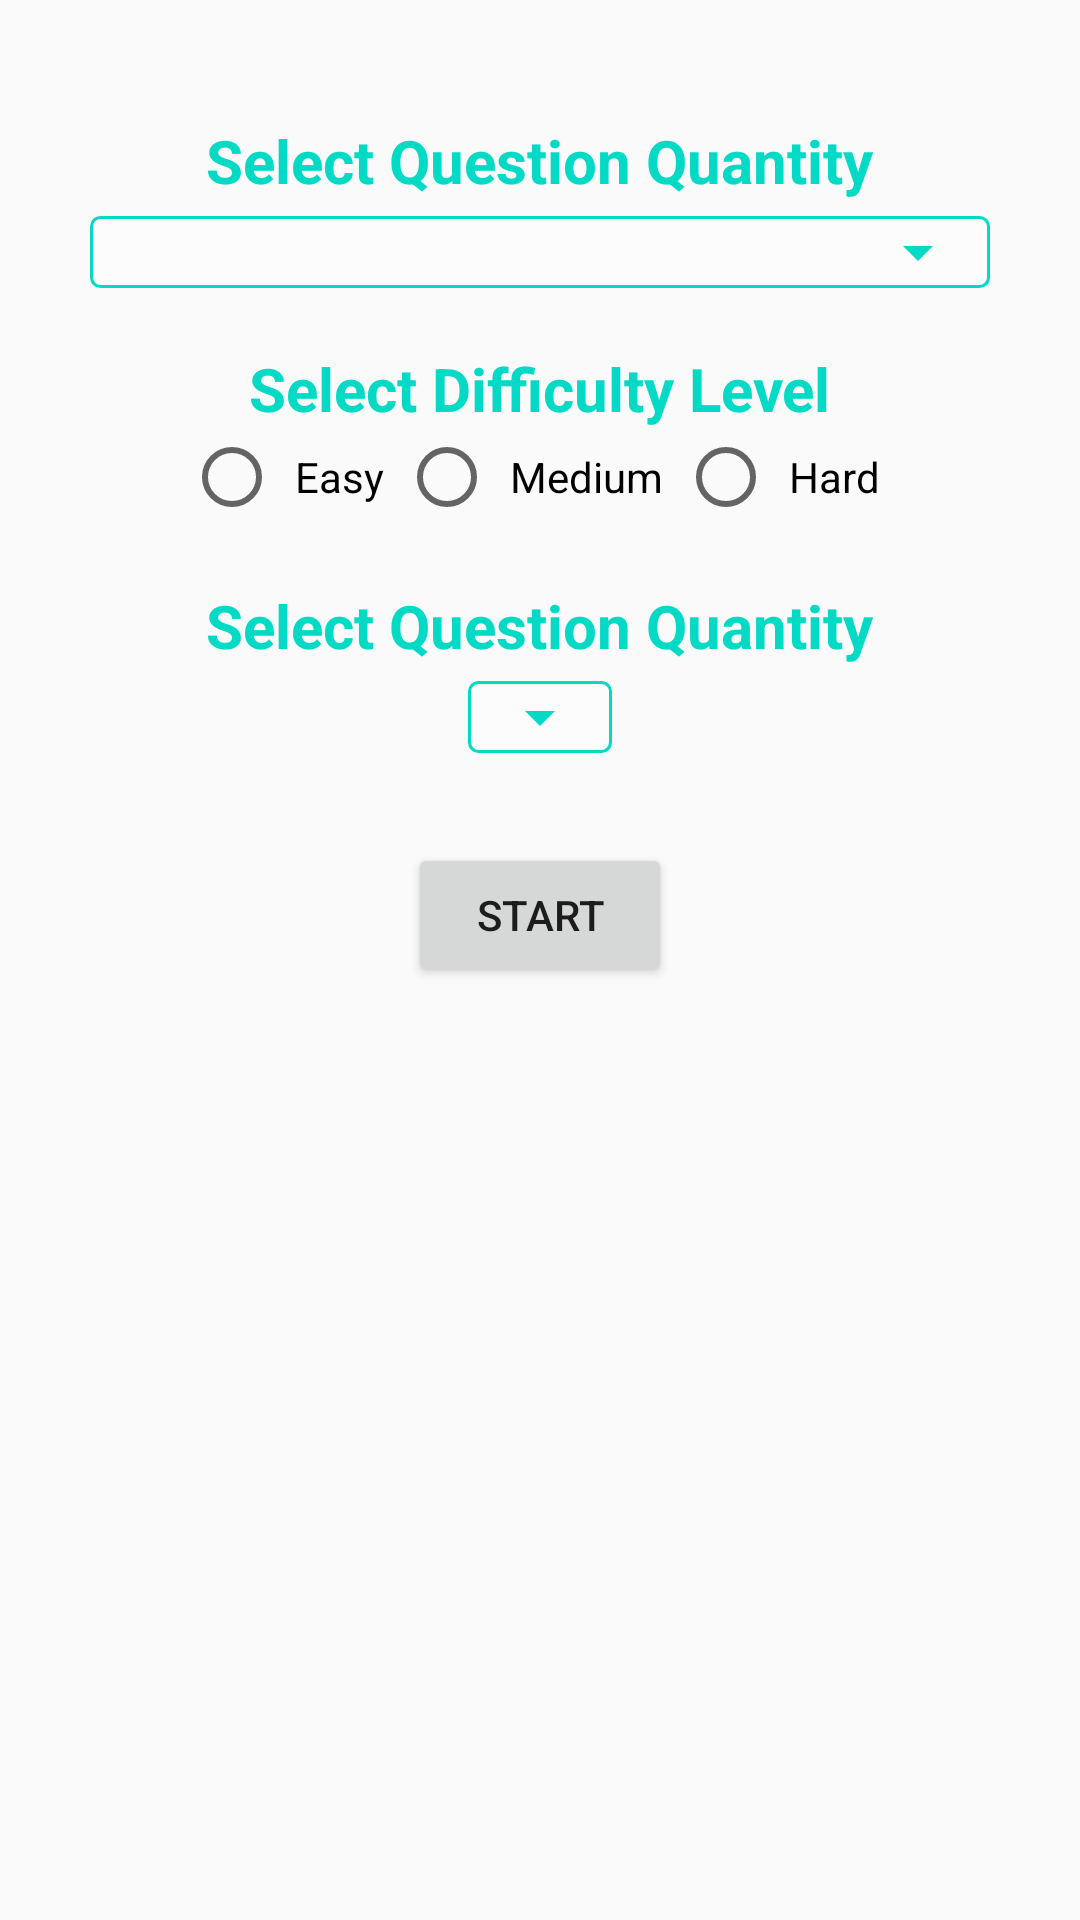

Here is an Android app screen rendered from its layout file. Give the layout XML and the strings, colors and styles it references.
<!-- AndroidManifest.xml: application theme Theme.Quiz -->
<!-- res/layout/activity_category.xml -->
<?xml version="1.0" encoding="utf-8"?>
<LinearLayout xmlns:android="http://schemas.android.com/apk/res/android"
    xmlns:app="http://schemas.android.com/apk/res-auto"
    xmlns:tools="http://schemas.android.com/tools"
    android:layout_width="match_parent"
    android:layout_height="match_parent"
    android:layout_margin="15dp"
    android:gravity="center_horizontal"
    android:orientation="vertical"
    android:padding="20sp"
    tools:context=".CategoryActivity">

    <LinearLayout
        android:layout_width="match_parent"
        android:layout_height="wrap_content"
        android:layout_margin="10dp"
        android:gravity="center_horizontal"
        android:orientation="vertical">

        <TextView
            android:layout_width="wrap_content"
            android:layout_height="wrap_content"
            android:layout_marginTop="10dp"
            android:layout_marginBottom="5dp"
            android:text="@string/select_quantity_level"
            android:textColor="@color/teal_200"
            android:textSize="20sp"
            android:textStyle="bold" />

        <LinearLayout
            android:layout_width="match_parent"
            android:layout_height="wrap_content"
            android:layout_centerInParent="true"
            android:background="@drawable/border"
            android:orientation="vertical">

            <Spinner
                android:id="@+id/catspinner"
                android:layout_width="match_parent"
                android:layout_height="wrap_content"
                android:backgroundTint="#FF03DAC5"
                android:overlapAnchor="false"
                android:padding="10sp"
                android:spinnerMode="dropdown" />

        </LinearLayout>
    </LinearLayout>

    <LinearLayout
        android:layout_width="match_parent"
        android:layout_height="wrap_content"
        android:layout_margin="10dp"
        android:gravity="center_horizontal"
        android:orientation="vertical">

        <TextView
            android:layout_width="wrap_content"
            android:layout_height="wrap_content"
            android:text="@string/select_difficulty_level"
            android:textColor="@color/teal_200"
            android:textSize="20sp"
            android:textStyle="bold" />

        <RadioGroup
            android:id="@+id/radioGroup"
            android:layout_width="wrap_content"
            android:layout_height="wrap_content"
            android:orientation="horizontal">

            <RadioButton
                android:id="@+id/easy"
                android:layout_width="wrap_content"
                android:layout_height="wrap_content"
                android:onClick="checkButtion"
                android:padding="5sp"
                android:text="Easy" />

            <RadioButton
                android:id="@+id/medium"
                android:layout_width="wrap_content"
                android:layout_height="wrap_content"
                android:onClick="checkButtion"
                android:padding="5sp"
                android:text="Medium" />

            <RadioButton
                android:id="@+id/hard"
                android:layout_width="wrap_content"
                android:layout_height="wrap_content"
                android:onClick="checkButtion"
                android:padding="5sp"
                android:text="Hard" />
        </RadioGroup>
    </LinearLayout>

    <LinearLayout
        android:layout_width="match_parent"
        android:layout_height="wrap_content"
        android:gravity="center_horizontal"
        android:orientation="vertical">

        <TextView
            android:layout_width="wrap_content"
            android:layout_height="wrap_content"
            android:layout_marginTop="10dp"
            android:layout_marginBottom="5dp"
            android:text="@string/select_quantity_level"
            android:textColor="@color/teal_200"
            android:textSize="20sp"
            android:textStyle="bold" />

        <LinearLayout
            android:layout_width="wrap_content"
            android:layout_height="wrap_content"
            android:layout_centerInParent="true"
            android:background="@drawable/border"
            android:orientation="vertical">

            <Spinner
                android:id="@+id/spinner"
                android:layout_width="wrap_content"
                android:layout_height="wrap_content"
                android:backgroundTint="#FF03DAC5"
                android:overlapAnchor="false"
                android:padding="10sp"
                android:spinnerMode="dropdown" />

        </LinearLayout>
    </LinearLayout>

    <Button
        android:id="@+id/start"
        android:layout_width="wrap_content"
        android:layout_height="wrap_content"
        android:layout_marginTop="30dp"
        android:text="Start" />

</LinearLayout>
<!-- resources referenced by this layout -->
<resources>
  <color name="teal_200">#FF03DAC5</color>
  <!-- drawable border (drawable) -->
  <shape xmlns:android="http://schemas.android.com/apk/res/android">
      <solid android:color="#80ffffff"/>
      <stroke android:width="1dip" android:color="#FF03DAC5" />
      <corners android:radius="3dip"/>
      <padding android:left="0dip" android:top="0dip" android:right="0dip" android:bottom="0dip" />
  </shape>
  <string name="select_difficulty_level">Select Difficulty Level</string>
  <string name="select_quantity_level">Select Question Quantity</string>
  <style name="Theme.Quiz" parent="Theme.AppCompat.Light.NoActionBar">
          
          <item name="colorPrimary">@color/purple_500</item>
          <item name="colorPrimaryDark">@color/purple_700</item>
          <item name="colorAccent">@color/teal_200</item>
          
      </style>
  <color name="purple_500">#FF03DAC5</color>
  <color name="purple_700">#FF03DAC5</color>
</resources>
